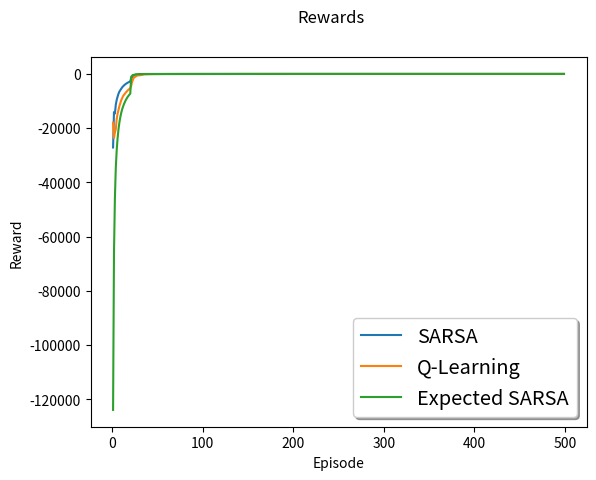

Generate this figure with matplotlib:
# -*- coding: utf-8 -*-
import random
import numpy as np
from collections import deque
import matplotlib.pyplot as plt

GRID_WIDTH  = 12
GRID_HEIGHT = 4

EPISODES = 500

class CliffWalkingEnv:
    def __init__(self):
        # Size of the space
        self.max_x = GRID_WIDTH
        self.max_y = GRID_HEIGHT
        # Possible actions
        self.ACTIONS = ["Up", "Down", "Left", "Right"]

    def reset(self):
        #Reset the environment (start a new episode)
        self.X = 0
        self.Y = 0
        self.state = np.matrix([self.X, self.Y])
        return self.state

    def step(self, action):
        #Move depending on the action
        action = self.ACTIONS[action]
        if action == "Up":
            if self.Y < (self.max_y - 1):
                self.Y += 1
        elif action == "Down":
            if self.Y > 0:
                self.Y -= 1
        elif action == "Right":
            if self.X < (self.max_x - 1):
                self.X += 1
        elif action == "Left":
            if self.X > 0:
                self.X -= 1

        #Calculate reward and cliff movement
        if self._inside_cliff(self.X, self.Y):
            reward = -100
            self.X = 0
            self.Y = 0
        else:
            reward = -1
        self.state = np.matrix([self.X, self.Y])

        #Calculate done
        if (self.X == (self.max_x - 1)) and (self.Y == 0):
            done = 1
        else:
            done = 0

        return self.state, reward, done, None

    def _inside_cliff(self, X, Y):
        if (Y == 0) and (X > 0) and (X < (self.max_x - 1)):
            return True
        else:
            return False

class Agent:
    def __init__(self, agent_type = "SARSA"):
        self.agent_type = agent_type
        self._build_model()
        # Define some constants for the learning
        self.EPSILON_DECAY = 0.95
        self.EPSILON_MIN = 0.0
        self.ALFA = 0.04 # learning rate
        self.GANMA = 0.95 # disccount factor
        # Reset the training variables
        self.epsilon = 1.0

    def _build_model(self):
        # Create the model all with zeros
        self.model = np.zeros([GRID_WIDTH, GRID_HEIGHT, 4])
        # Initialize random Q table (except the terminal state that is 0)
        for x in range(GRID_WIDTH):
            for y in range(GRID_HEIGHT):
                for action in range(4):
                    if not ((y == 0) and (x == (GRID_WIDTH - 1))):
                        self.model[x, y, action] = -12#np.random.rand()*-100

    def _choose_action(self, state):
        if np.random.rand() <= self.epsilon:
            action = random.randrange(4)
        else:
            action = np.argmax(self.predict(state))
        return action

    def predict(self, state):
        ret_val = self.model[state[0, 0], state[0, 1], :]
        return ret_val

    def init_episode(self, env):
        if self.agent_type == "SARSA":
            return self._init_episode_sarsa_qlearning(env)
        if self.agent_type == "Q-Learning":
            return self._init_episode_sarsa_qlearning(env)
        if self.agent_type == "Expected SARSA":
            return self._init_episode_sarsa_qlearning(env)
        if self.agent_type == "n-step SARSA":
            return self._init_episode_n_step_sarsa(env)

    def _init_episode_sarsa_qlearning(self, env):
        self.state = env.reset()
        self.action = self._choose_action(self.state)

    def _init_episode_n_step_sarsa(self, env):
        self.N=3
        self.R = deque()
        self.A = deque()
        self.S = deque()
        self.state = env.reset()
        self.action = self._choose_action(self.state)
        self.S.append(self.state)
        self.A.append(self.action)
        self.T = float("inf")
        self.t=0

    def train_step(self, env):
        if self.agent_type == "SARSA":
            return self._train_step_sarsa(env)
        if self.agent_type == "Q-Learning":
            return self._train_step_qlearning(env)
        if self.agent_type == "Expected SARSA":
            return self._train_step_expected_sarsa(env)
        if self.agent_type == "n-step SARSA":
            return self._train_step_nstep_sarsa(env)

    def _train_step_sarsa(self, env):
        new_state, reward, done, _ = env.step(self.action)
        new_action = self._choose_action(new_state)
        # Q(S;A)<-Q(S;A) + alfa[R + ganma*Q(S';A') - Q(S;A)]
        self.model[self.state[0,0], self.state[0,1], self.action] \
            += self.ALFA* \
            (reward + self.GANMA*self.predict(new_state)[new_action] \
            - self.predict(self.state)[self.action])
        self.state = new_state
        self.action = new_action
        if done:
            self.epsilon *= self.EPSILON_DECAY
            if self.epsilon < self.EPSILON_MIN:
                self.epsilon = self.EPSILON_MIN
        return new_state, reward, done, self.epsilon

    def _train_step_qlearning(self, env):
        self.action = self._choose_action(self.state)
        new_state, reward, done, _ = env.step(self.action)
        # Q(S;A)<-Q(S;A) + alfa[R + ganma*maxQ(S';a) - Q(S;A)]
        self.model[self.state[0,0], self.state[0,1], self.action] \
            += self.ALFA* \
            (reward + self.GANMA*np.amax(self.predict(new_state)) \
            - self.predict(self.state)[self.action])
        self.state = new_state
        if done:
            self.epsilon *= self.EPSILON_DECAY
            if self.epsilon < self.EPSILON_MIN:
                self.epsilon = self.EPSILON_MIN
        return new_state, reward, done, self.epsilon

    def _train_step_expected_sarsa(self, env):
        new_state, reward, done, _ = env.step(self.action)
        new_action = self._choose_action(new_state)
        # Q(S;A)<-Q(S;A) + alfa[R + E[Q(S';A')|S'] - Q(S;A)]
        self.model[self.state[0,0], self.state[0,1], self.action] \
            += self.ALFA* \
            (reward + self.GANMA*(1/4)*np.sum(self.predict(new_state)) \
            - self.predict(self.state)[self.action])
        self.state = new_state
        self.action = new_action
        if done:
            self.epsilon *= self.EPSILON_DECAY
            if self.epsilon < self.EPSILON_MIN:
                self.epsilon = self.EPSILON_MIN
        return new_state, reward, done, self.epsilon

    def _train_step_nstep_sarsa(self, env):
        new_state, reward, done, _ = env.step(self.action)
        self.R.append(reward)
        self.S.append(new_state)
        if done:#if St+1 terminal
            self.T = self.t + 1;
        else:
            self.action = self._choose_action(new_state)
            self.A.append(self.action)

        tau = self.t - self.N + 1
        if tau >= 0:
            G = 0.0
            for i in range(tau+1, min(tau+self.N,self.T)):
                G += (self.GANMA**(i-tau-1)) * self.R[i]
            if (tau + self.N < self.T):
                G = G + (self.GANMA**self.N)\
                *self.predict(self.S[tau+self.N])[self.A[tau+self.N]]
                # Q(S;A)<-Q(S;A) + alfa[R + ganma*Q(S';A') - Q(S;A)]
                self.model[self.S[tau][0,0], self.S[tau][0,1], self.A[tau]] \
                += self.ALFA* (G - self.predict(self.S[tau])[self.A[tau]])

        # Count the time
        if tau != self.T - 1:
          self.t += 1

        if done:
            self.epsilon *= self.EPSILON_DECAY
            if self.epsilon < self.EPSILON_MIN:
                self.epsilon = self.EPSILON_MIN
        return new_state, reward, done, self.epsilon




if __name__ == "__main__":
    agent_types = ["SARSA","Q-Learning","Expected SARSA"]#, "n-step SARSA"]
    #agent_types = ["n-step SARSA"]

    # Train
    epi_reward = {}
    epi_reward_average = {}
    for i in range(len(agent_types)):
        env = CliffWalkingEnv()
        agent = Agent(agent_types[i])
        epi_reward[i] = np.zeros([EPISODES])
        epi_reward_average[i] = np.zeros([EPISODES])
        for e in range(EPISODES):
            state = agent.init_episode(env)
            # Here the plot can be added for the initial state
            done = False
            while not done:
                state, reward, done, epsilon = agent.train_step(env)
                epi_reward[i][e] += reward
                # Here the plot can be added to plot every step
            epi_reward_average[i][e] = np.mean(epi_reward[i][max(0,e-20):e])
            if (e % 100 == 0):
                print("episode: {} epsilon:{} reward:{} averaged reward:{}".format(e, epsilon, epi_reward[i][e], epi_reward_average[i][e]))

    # Plot Rewards
    fig, ax = plt.subplots()
    fig.suptitle('Rewards')
    for j in range(len(epi_reward_average)):
        ax.plot(range(len(epi_reward_average[j])), epi_reward_average[j], label=agent_types[j])
    legend = ax.legend(loc='lower right', shadow=True, fontsize='x-large')
    plt.xlabel("Episode")
    plt.ylabel("Reward")
    plt.show()
